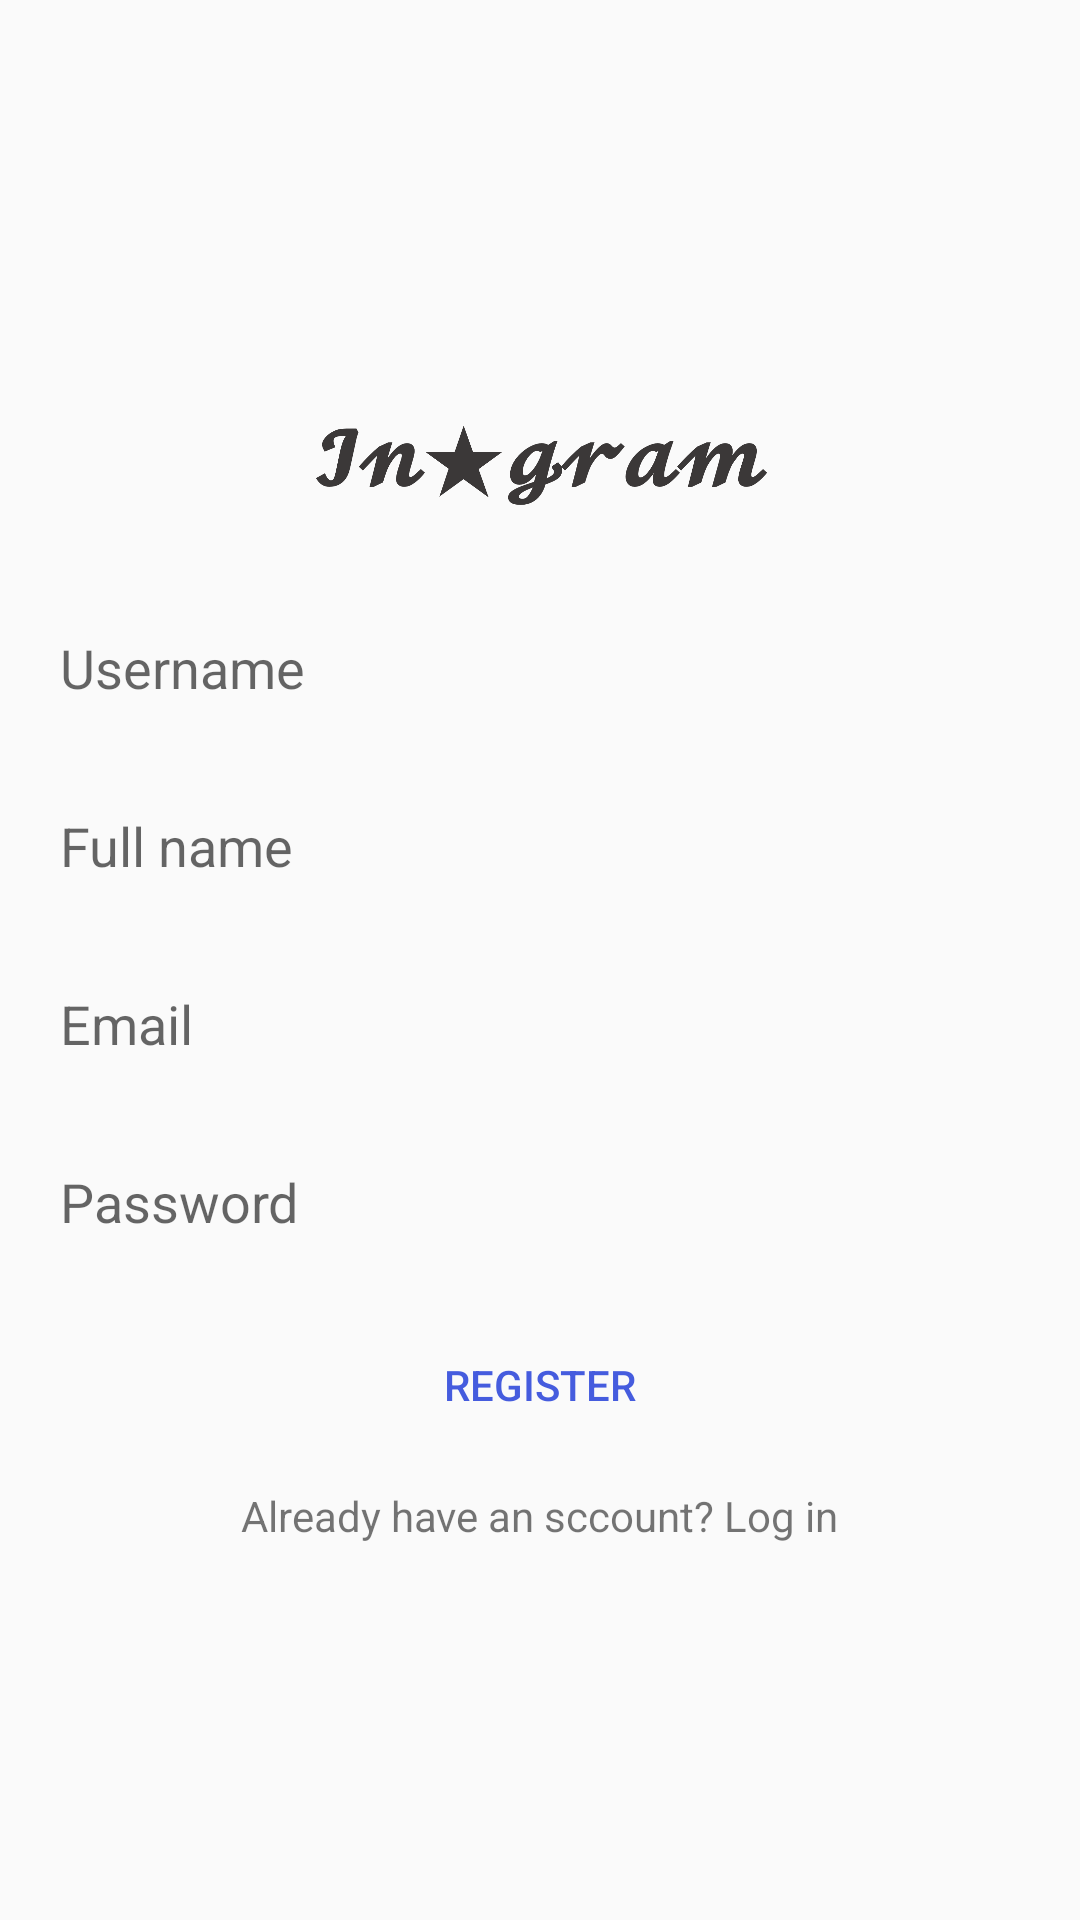

Reconstruct the res/layout file that produces this screen, plus the resources it refers to.
<!-- AndroidManifest.xml: application theme AppTheme -->
<!-- res/layout/activity_register.xml -->
<?xml version="1.0" encoding="utf-8"?>
<LinearLayout xmlns:android="http://schemas.android.com/apk/res/android"
    xmlns:app="http://schemas.android.com/apk/res-auto"
    xmlns:tools="http://schemas.android.com/tools"
    android:layout_width="match_parent"
    android:layout_height="match_parent"
    android:orientation="vertical"
    android:padding="10dp"
    android:gravity="center"
    tools:context=".RegisterActivity">

    <ImageView
        android:layout_width="wrap_content"
        android:layout_height="60dp"
        android:src="@drawable/logo1"/>

    <EditText
        android:layout_width="match_parent"
        android:layout_height="wrap_content"
        android:background="@drawable/edittext_background"
        android:hint="Username"
        android:id="@+id/username"
        android:layout_marginTop="15dp"
        android:padding="10dp"/>

    <EditText
        android:layout_width="match_parent"
        android:layout_height="wrap_content"
        android:background="@drawable/edittext_background"
        android:hint="Full name"
        android:id="@+id/fullname"
        android:layout_marginTop="15dp"
        android:padding="10dp"/>

    <EditText
        android:layout_width="match_parent"
        android:layout_height="wrap_content"
        android:background="@drawable/edittext_background"
        android:hint="Email"
        android:id="@+id/email"
        android:inputType="textEmailAddress"
        android:layout_marginTop="15dp"
        android:padding="10dp"/>

    <EditText
        android:layout_width="match_parent"
        android:layout_height="wrap_content"
        android:background="@drawable/edittext_background"
        android:hint="Password"
        android:id="@+id/password"
        android:inputType="textPassword"
        android:layout_marginTop="15dp"
        android:padding="10dp"/>

    <Button
        android:layout_width="match_parent"
        android:layout_height="wrap_content"
        android:layout_marginTop="15dp"
        android:text="Register"
        android:id="@+id/register"
        android:textColor="@color/colorPrimary"
        android:background="@drawable/button_background"/>

    <TextView
        android:layout_width="wrap_content"
        android:layout_height="wrap_content"
        android:text="Already have an sccount? Log in"
        android:id="@+id/txt_login"
        android:layout_marginTop="10dp"/>

</LinearLayout>
<!-- resources referenced by this layout -->
<resources>
  <color name="colorPrimary">#455cde</color>
  <!-- drawable logo1: png bitmap (drawable, 47876 bytes) -->
  <style name="AppTheme" parent="Theme.AppCompat.Light.NoActionBar">
          
          <item name="colorPrimary">@color/colorPrimary</item>
          <item name="colorPrimaryDark">@color/colorPrimaryDark</item>
          <item name="colorAccent">@color/colorAccent</item>
      </style>
  <color name="colorPrimaryDark">#403d3d</color>
  <color name="colorAccent">#c2bdbf</color>
</resources>
